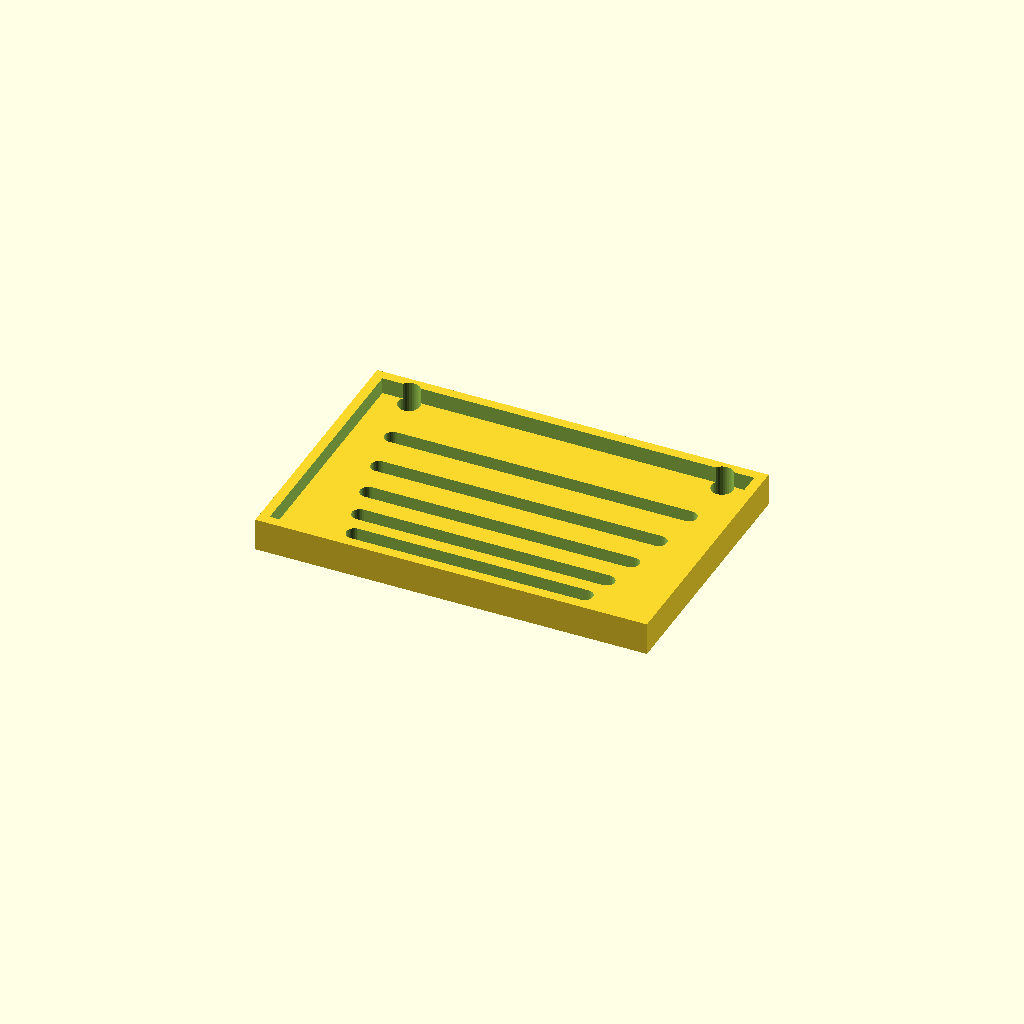
Cell 1 — every parameter at its default value.
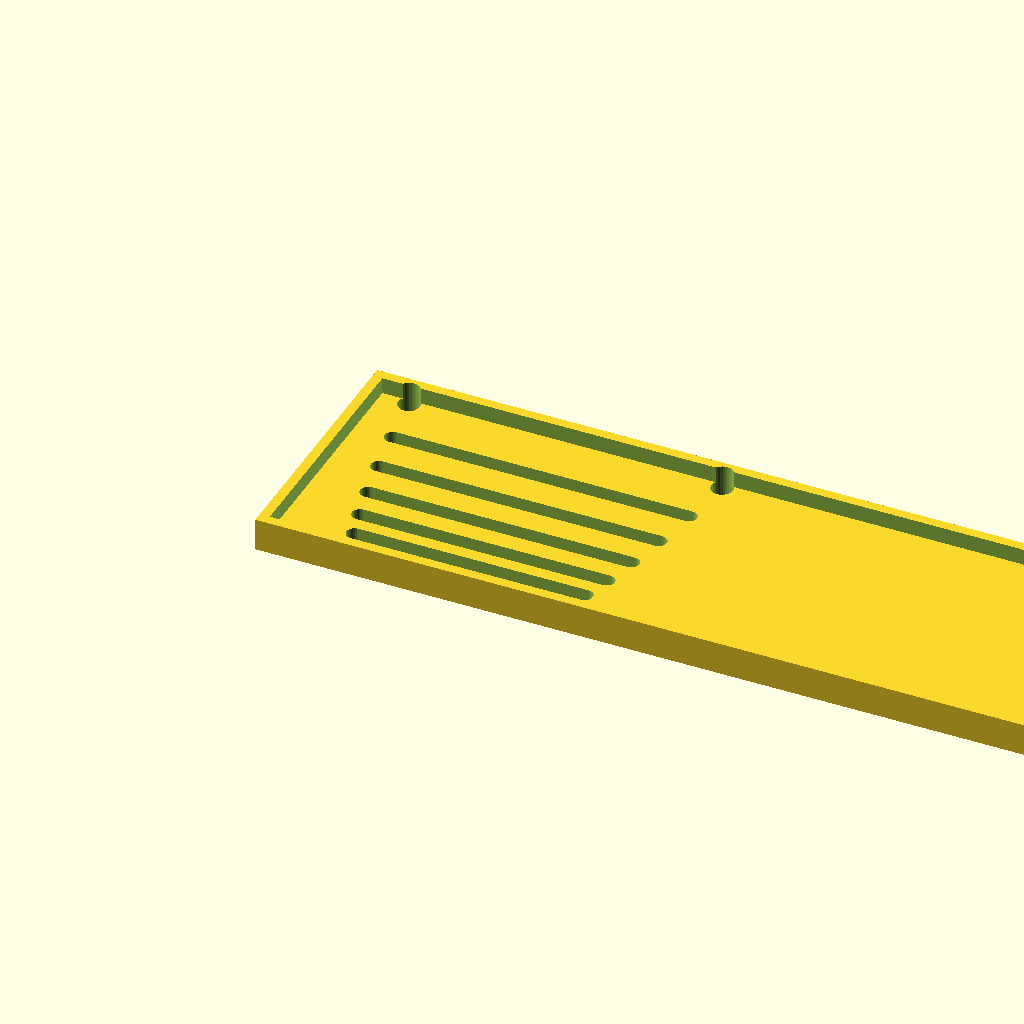
Cell 2 — panel_w set to 240, the other parameters unchanged.
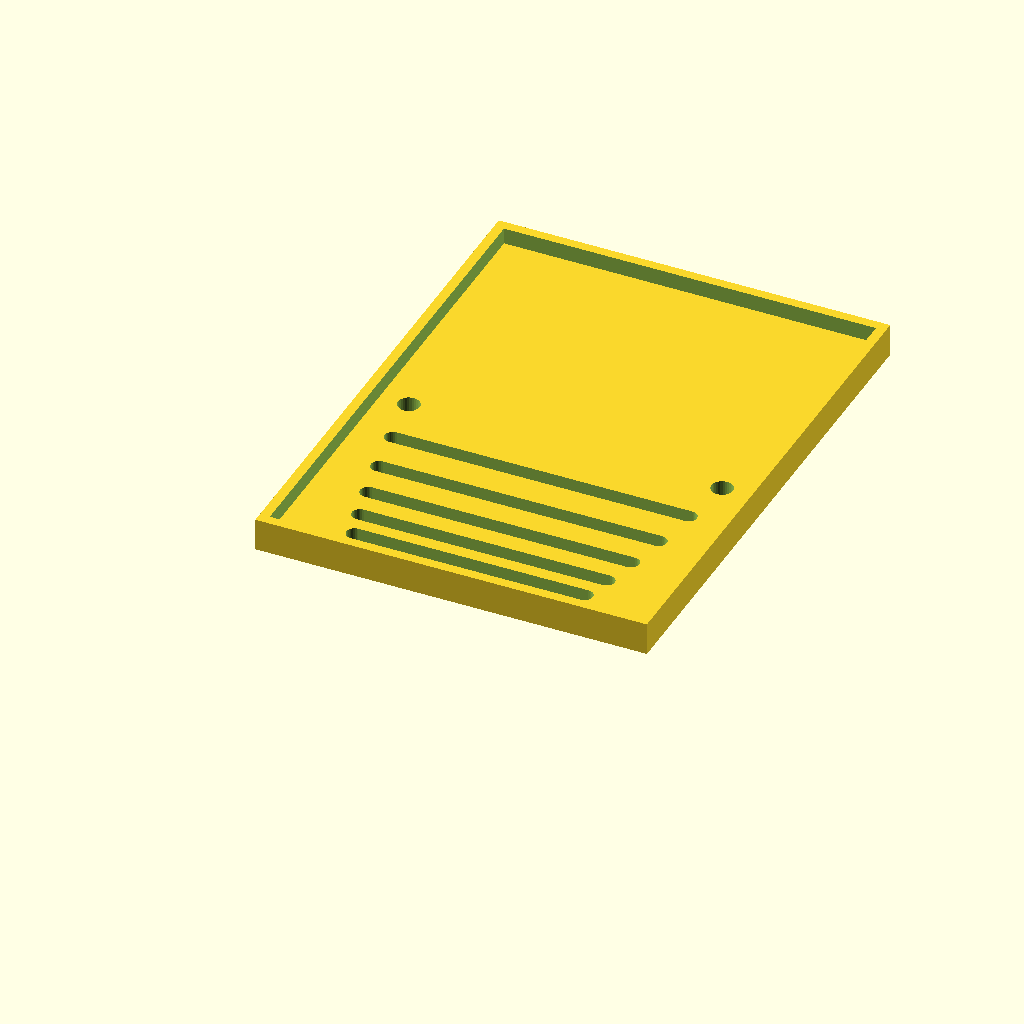
Cell 3: the same model with panel_d = 160.
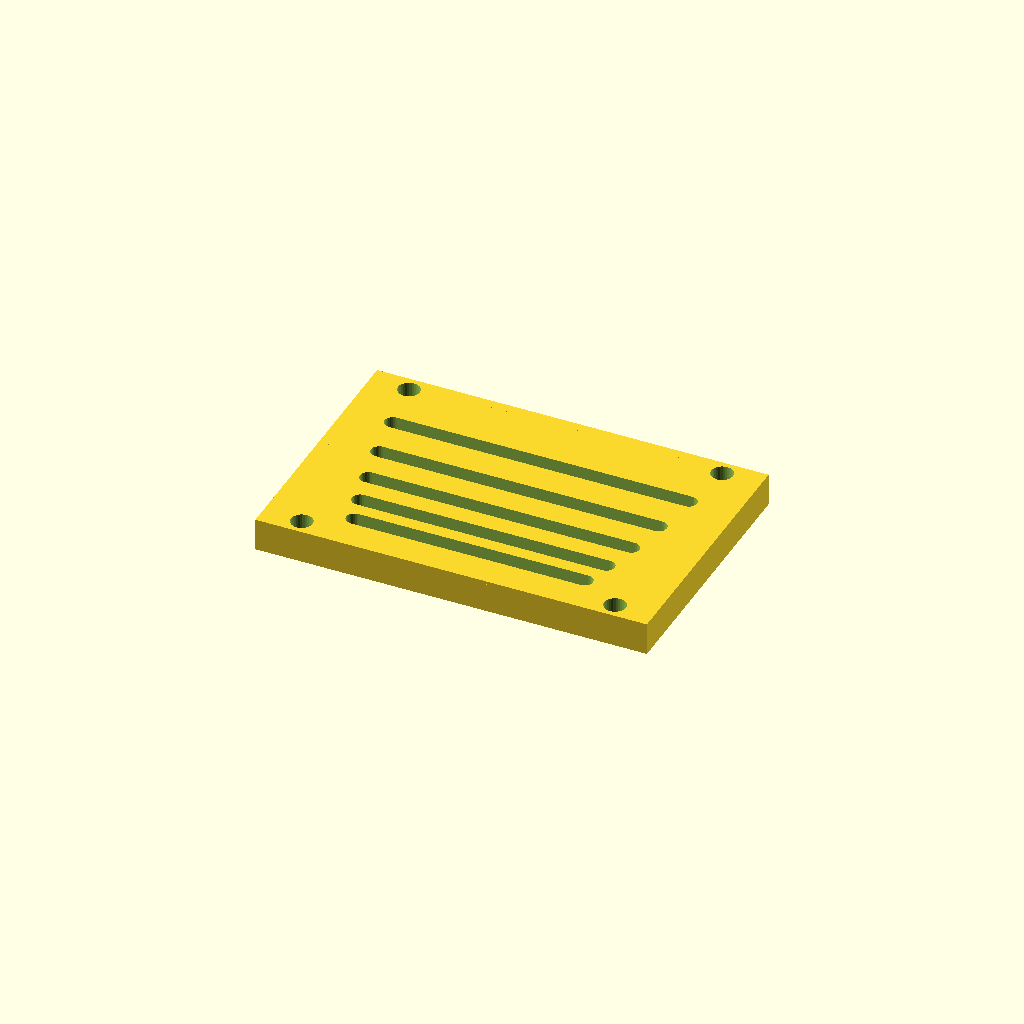
Cell 4: thick = 10 (everything else at default).
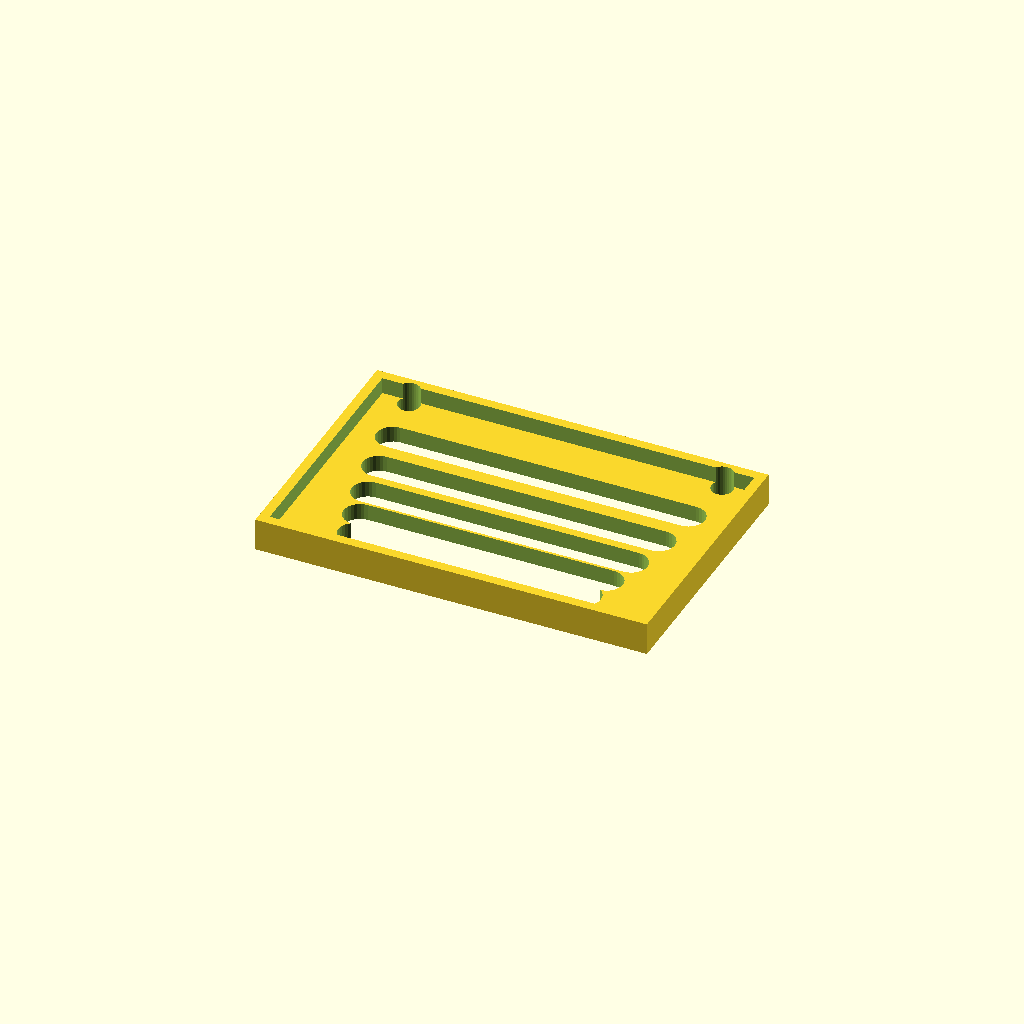
Cell 5: slot_w = 10 (everything else at default).
One fixed orthographic camera (rotation 55°, 0°, 25°; colour scheme Cornfield) for every cell.
Source of the model, optional_data/data/gen3/slottedpanels/part_0052.scad:
$fn = 32;

// ----------------------------------------------------------------------
// Slotted panel: 120 x 80 mm, 5 рядов of slots
// ----------------------------------------------------------------------

// --- parameters (mm) ---
panel_w = 120;            // panel width
panel_d = 80;             // panel depth
thick = 5;                // panel thickness
slot_w = 5;               // slot width
pitch0 = 9;               // first row pitch
pitch_step = 1.8;         // pitch increase per row
margin = 9.6;             // margin around the slot field
rows = 5;                 // number of slot rows
mount_d = 6.6;            // mounting holes
mount_x = 48;             // mounting hole offset
rim_h = 10;               // rim height
rim_t = 3;                // rim wall thickness

difference() {
  union() {
    cube([panel_w, panel_d, thick]);
    translate([0, 0, thick - 1]) difference() {
      cube([panel_w, panel_d, rim_h - thick + 1]);
      translate([rim_t, rim_t, -2.5]) cube([panel_w - 2 * rim_t, panel_d - 2 * rim_t, rim_h - thick + 6]);
    }
  }
  /* slot rows: stadium shaped cutters, 2.5 mm clear of both faces */
  /* row 0: pitch 9, length 70.56 */
  hull() {
    translate([24.72, 12.1, -2.5]) cylinder(h = thick + 5, d = slot_w);
    translate([95.28, 12.1, -2.5]) cylinder(h = thick + 5, d = slot_w);
  }
  /* row 1: pitch 10.8, length 75.6 */
  hull() {
    translate([22.2, 21.1, -2.5]) cylinder(h = thick + 5, d = slot_w);
    translate([97.8, 21.1, -2.5]) cylinder(h = thick + 5, d = slot_w);
  }
  /* row 2: pitch 12.6, length 80.64 */
  hull() {
    translate([19.68, 31.9, -2.5]) cylinder(h = thick + 5, d = slot_w);
    translate([100.32, 31.9, -2.5]) cylinder(h = thick + 5, d = slot_w);
  }
  /* row 3: pitch 14.4, length 85.68 */
  hull() {
    translate([17.16, 44.5, -2.5]) cylinder(h = thick + 5, d = slot_w);
    translate([102.84, 44.5, -2.5]) cylinder(h = thick + 5, d = slot_w);
  }
  /* row 4: pitch 16.2, length 90.72 */
  hull() {
    translate([14.64, 58.9, -2.5]) cylinder(h = thick + 5, d = slot_w);
    translate([105.36, 58.9, -2.5]) cylinder(h = thick + 5, d = slot_w);
  }
  translate([12, 4.8, -2.5]) cylinder(h = 15, d = mount_d);
  translate([12, 75.2, -2.5]) cylinder(h = 15, d = mount_d);
  translate([108, 4.8, -2.5]) cylinder(h = 15, d = mount_d);
  translate([108, 75.2, -2.5]) cylinder(h = 15, d = mount_d);
}
Parameter table extracted from the source (name, type, default, range or options):
panel_w: number, default 120
panel_d: number, default 80
thick: number, default 5
slot_w: number, default 5
pitch0: number, default 9
pitch_step: number, default 1.8
margin: number, default 9.6
rows: number, default 5
mount_d: number, default 6.6
mount_x: number, default 48
rim_h: number, default 10
rim_t: number, default 3
